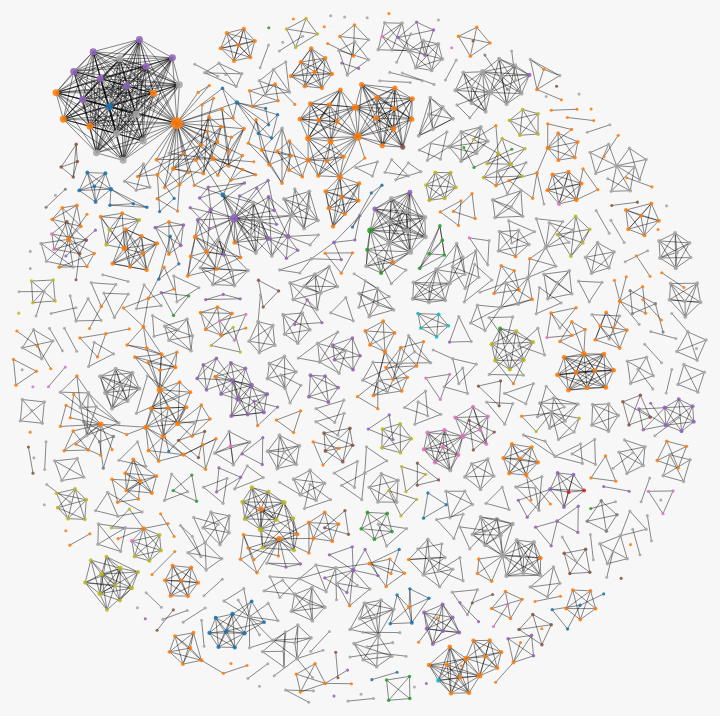
D3 v7 page, settled after 480 driven frames (8 s of simulated time); the page loaded 1 data file(s).


    d3.json("publication_network.json").then(function (data){
        let svg = d3.select('body').append("svg").attr("viewBox","0 0 1800 1600")

        simulate(data,svg) // main function to make network
    })

// ── network.js

function simulate(data,svg)
{
    const width = parseInt(svg.attr("viewBox").split(' ')[2])
    const height = parseInt(svg.attr("viewBox").split(' ')[3])

    const main_group = svg.append("g")


   //calculate degree of the nodes:
    let node_degree = {}; //initiate an object
    d3.map(data.links, (d)=>{
        if(d.source in node_degree)
        {
            node_degree[d.source]++
        }
        else{
            node_degree[d.source]=0
        }
        if(d.target in node_degree)
        {
            node_degree[d.target]++
        }
        else{
            node_degree[d.target]=0
        }
    })

    const scale_radius = d3.scaleLinear()
        .domain(d3.extent(Object.values(node_degree)))
        .range([3,12])


    //Get top 10 countries
    const countryCounts = {};

    data.nodes.forEach(d => {
        const country = d.country;
        countryCounts[country] = (countryCounts[country] || 0) + 1;
    });

    const sortedCountry = Object.keys(countryCounts).sort((a, b) => b.value - a.value);

    const top10Countries = sortedCountry.slice(0, 10);

    const color = d3.scaleOrdinal(d3.schemeCategory10)
                    .domain(top10Countries);

    // Tooltip
    const tooltip = d3.select("#tooltip");

    const link_elements = main_group.append("g")
        .attr('transform',`translate(${width/2},${height/2})`)
        .selectAll(".line")
        .data(data.links)
        .enter()
        .append("line")
        .attr("stroke", "black")
        .style("stroke-width", "1");


    const node_elements = main_group.append("g")
        .attr('transform', `translate(${width / 2},${height / 2})`)
        .selectAll(".circle")
        .data(data.nodes)
        .enter()
        .append('g')
        .on("click", function(event, d) {
            tooltip.transition()
                .style("opacity", .9)
            tooltip.html(`<strong>Author:</strong> ${d.name}
                <div></div>
                <strong>Affiliation:</strong> ${d.affiliation}`)
                .style("left", (event.clientX + 10) + "px")
                .style("top", (event.clientY + 10) + "px");
        })
        .on("mouseenter", function(event, d) {
            const hoveredAffiliation = d.affiliation;
            // Highlight nodes and links with the same affiliation
            node_elements.style("opacity", o => {
                return o.affiliation === hoveredAffiliation ? 1 : 0.2;
            })
            link_elements.style("opacity", o => { 
                return (o.source.affiliation === hoveredAffiliation && o.target.affiliation === hoveredAffiliation) ? 1 : 0.2;
            });
        })
        .on("mouseout", function() {
            // Reset opacity of nodes and links
            node_elements.style("opacity", 1);
            link_elements.style("opacity", 1);
            tooltip.transition()
                        .style("opacity", 0)
        })


    node_elements.append("circle")
        .attr("r",  d=>{
            if(node_degree[d.id] !== undefined){
                return scale_radius(node_degree[d.id])
            }
            else{
                return scale_radius(0)
            } 
        })
        .attr("fill",  d => top10Countries.includes(d.country) ? color(d.country) : "#a9a9a9")

    const simulation = d3.forceSimulation(data.nodes)
        .force("collide",
            d3.forceCollide().radius((d)=>{return scale_radius(node_degree[d.id])*4}))
        .force("x", d3.forceX())
        .force("y", d3.forceY())
        .force("charge", d3.forceManyBody())
        .force("link",d3.forceLink(data.links)
            .id(d=> d.id)
            .distance(50)
            .strength(0.5)
        )
        .on("tick", ticked);

    function ticked()
    {
        node_elements.attr("transform", d => `translate(${d.x}, ${d.y})`);

        link_elements
        .attr("x1",d=>d.source.x)
        .attr("x2",d=>d.target.x)
        .attr("y1",d=>d.source.y)
        .attr("y2",d=>d.target.y);
    }


    document.addEventListener("input",e=>{
        const tagId = e.target.id;
        const value = e.target.value
        switch (tagId){
            case "forceManyBody":
                simulation.force("charge").strength(value)
                break
            case "forceLink":
                simulation.force("link").strength(parseFloat(value))
                break
            case "forceCollide":
                simulation.force("collide").radius(value)
                break
        }
        simulation.alpha(1).restart()

    })

    svg.call(d3.zoom()
    .extent([[0, 0], [width, height]])
    .scaleExtent([1, 8])
    .on("zoom", zoomed));
    function zoomed({transform}) {
        main_group.attr("transform", transform);
    }


}

### data: publication_network.json
{
 "nodes": [
  {
   "name": "Zhang,  Y.",
   "affiliation": "Department of Civil and Environmental En…",
   "country": "Canada",
   "id": "57202536919"
  },
  {
   "name": "Liu,  H.",
   "affiliation": "Department of Civil and Construction Eng…",
   "country": "United States",
   "id": "53984550800"
  },
  {
   "name": "Kang,  S.-C.",
   "affiliation": "Department of Civil and Environmental En…",
   "country": "Canada",
   "id": "57215426514"
  },
  {
   "name": "Al-Hussein,  M.",
   "affiliation": "Department of Civil and Environmental En…",
   "country": "Canada",
   "id": "6603541102"
  },
  {
   "name": "Rapp,  A.",
   "affiliation": "University of Torino, Computer Science D…",
   "country": "Italy",
   "id": "23398572100"
  },
  {
   "name": "Tirabeni,  L.",
   "affiliation": "Department of Cultures, Politics and Soc…",
   "country": "Italy",
   "id": "57191836654"
  },
  {
   "name": "Isailović,  D.",
   "affiliation": "Department for Construction Project Mana…",
   "country": "Serbia",
   "id": "57205293410"
  },
  {
   "name": "Stojanovic,  V.",
   "affiliation": "Hasso Plattner Institute, Faculty of Dig…",
   "country": "Germany",
   "id": "56421700900"
  },
  "... 1,544 more items"
 ],
 "links": [
  {
   "source": "57202536919",
   "target": "53984550800"
  },
  {
   "source": "57202536919",
   "target": "57215426514"
  },
  {
   "source": "57202536919",
   "target": "6603541102"
  },
  {
   "source": "53984550800",
   "target": "57215426514"
  },
  {
   "source": "53984550800",
   "target": "6603541102"
  },
  {
   "source": "53984550800",
   "target": "57204697057"
  },
  {
   "source": "53984550800",
   "target": "55642611800"
  },
  {
   "source": "57215426514",
   "target": "6603541102"
  },
  "... 3,041 more items"
 ]
}